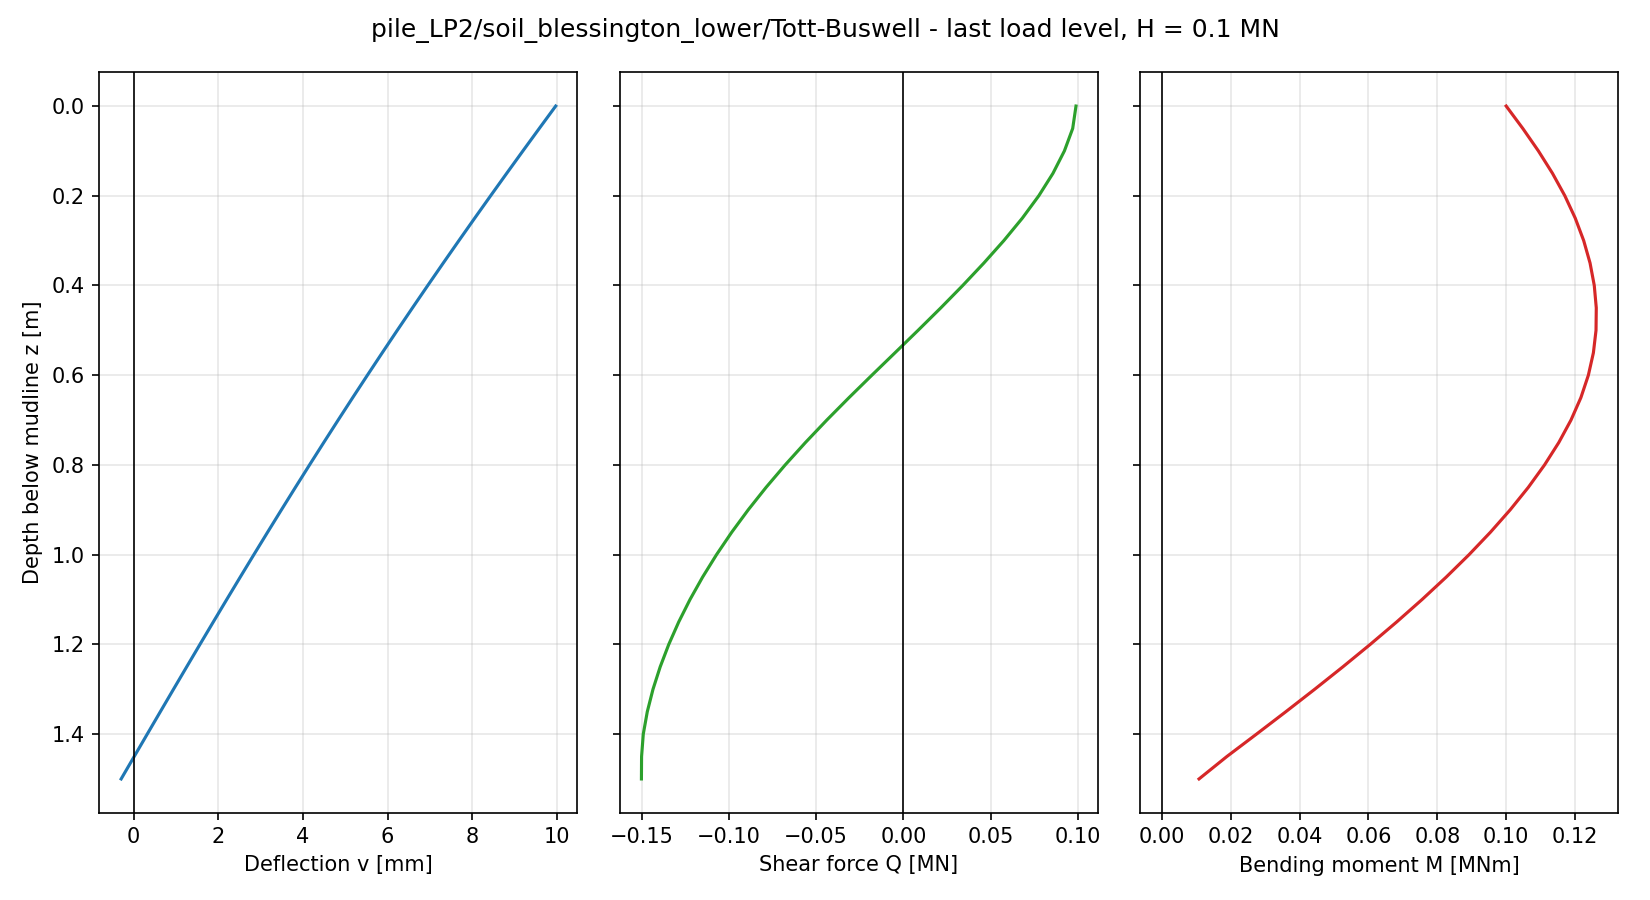

The file beside this chart, header and first rows:
node, z_pile [m], z_mudline [m], U1 [m], U2 [m], U3 [m], UR1 [rad], UR2 [rad], UR3 [rad], v [m], psi [rad], N [N], Q [N], M [Nm], Q_above [N], Q_below [N], qc [MPa], G0 [MPa], tau_f [kPa]
31, 0.0000, 0.0000, 9.970283e-03, -2.458946e-19, 1.941425e-19, 7.132293e-19, 7.722063e-03, 1.932759e-19, 9.970283e-03, 7.722063e-03, -1.455192e-11, 9.901498e+04, 9.997081e+04, , 9.901498e+04, 0.5000, 55, 2.199
30, 0.0500, 0.0500, 9.581381e-03, -2.111622e-19, 1.880800e-19, 6.763754e-19, 7.669887e-03, 2.084342e-19, 9.581381e-03, 7.669887e-03, -1.455192e-11, 9.711791e+04, 1.047973e+05, 9.901498e+04, 9.522084e+04, 2.75, 55, 12.77
29, 0.1000, 0.1000, 9.195304e-03, -1.782707e-19, 1.815752e-19, 6.406327e-19, 7.615317e-03, 2.230116e-19, 9.195304e-03, 7.615317e-03, 2.182787e-11, 9.236273e+04, 1.093147e+05, 9.522084e+04, 8.950461e+04, 5, 55, 23.56
28, 0.1500, 0.1500, 8.812247e-03, -1.472915e-19, 1.735948e-19, 6.012452e-19, 7.558540e-03, 2.367139e-19, 8.812247e-03, 7.558540e-03, 5.820766e-11, 8.580143e+04, 1.134105e+05, 8.950461e+04, 8.209825e+04, 7.5, 55, 35.83
27, 0.2000, 0.2000, 8.432386e-03, -1.182947e-19, 1.656308e-19, 5.628342e-19, 7.499798e-03, 2.492824e-19, 8.432386e-03, 7.499798e-03, 8.003553e-11, 7.767496e+04, 1.169951e+05, 8.209825e+04, 7.325168e+04, 10, 55, 48.47
26, 0.2500, 0.2500, 8.055870e-03, -9.131004e-20, 1.560967e-19, 5.222471e-19, 7.439370e-03, 2.604966e-19, 8.055870e-03, 7.439370e-03, 4.365575e-11, 6.821219e+04, 1.200220e+05, 7.325168e+04, 6.317270e+04, 12.5, 55, 61.5
25, 0.3000, 0.3000, 7.682829e-03, -6.631281e-20, 1.480102e-19, 4.846798e-19, 7.377544e-03, 2.701677e-19, 7.682829e-03, 7.377544e-03, -3.637979e-11, 5.761805e+04, 1.224692e+05, 6.317270e+04, 5.206341e+04, 15, 55, 74.95
24, 0.3500, 0.3500, 7.313367e-03, -4.340450e-20, 1.399613e-19, 4.398015e-19, 7.314624e-03, 2.781381e-19, 7.313367e-03, 7.314624e-03, -3.637979e-11, 4.615671e+04, 1.243145e+05, 5.206341e+04, 4.025001e+04, 17, 55, 86.38
23, 0.4000, 0.4000, 6.947560e-03, -2.272134e-20, 1.313807e-19, 3.964703e-19, 7.250919e-03, 2.843000e-19, 6.947560e-03, 7.250919e-03, -2.182788e-11, 3.405494e+04, 1.255380e+05, 4.025001e+04, 2.785988e+04, 19, 55, 98.22
22, 0.4500, 0.4500, 6.585463e-03, -4.232944e-21, 1.236691e-19, 3.524641e-19, 7.186752e-03, 2.885651e-19, 6.585463e-03, 7.186752e-03, -2.910383e-11, 2.143727e+04, 1.261214e+05, 2.785988e+04, 1.501467e+04, 21, 55, 110.5
21, 0.5000, 0.5000, 6.227111e-03, 1.204994e-20, 1.153042e-19, 3.083400e-19, 7.122453e-03, 2.908637e-19, 6.227111e-03, 7.122453e-03, -4.365575e-11, 8.426829e+03, 1.260452e+05, 1.501467e+04, 1.838988e+03, 23, 55, 123.4
20, 0.5500, 0.5500, 5.872515e-03, 2.620524e-20, 1.066180e-19, 2.670857e-19, 7.058363e-03, 2.911453e-19, 5.872515e-03, 7.058363e-03, -4.365575e-11, -4.803143e+03, 1.252846e+05, 1.838988e+03, -1.144527e+04, 24.5, 57.5, 134.1
19, 0.6000, 0.6000, 5.521659e-03, 3.829634e-20, 9.852301e-20, 2.251459e-19, 6.994839e-03, 2.893931e-19, 5.521659e-03, 6.994839e-03, -2.910383e-11, -1.808019e+04, 1.238234e+05, -1.144527e+04, -2.471510e+04, 26, 60, 145.3
18, 0.6500, 0.6500, 5.174506e-03, 4.838200e-20, 8.970323e-20, 1.859161e-19, 6.932238e-03, 2.856095e-19, 5.174506e-03, 6.932238e-03, -3.637978e-11, -3.118963e+04, 1.216533e+05, -2.471510e+04, -3.766417e+04, 26.5, 65, 151.5
17, 0.7000, 0.7000, 4.830989e-03, 5.649735e-20, 8.251980e-20, 1.451088e-19, 6.870924e-03, 2.798434e-19, 4.830989e-03, 6.870924e-03, 1.455192e-11, -4.393090e+04, 1.187798e+05, -3.766417e+04, -5.019764e+04, 27, 70, 158.1
16, 0.7500, 0.7500, 4.491015e-03, 6.266095e-20, 7.432421e-20, 1.063999e-19, 6.811250e-03, 2.721586e-19, 4.491015e-03, 6.811250e-03, 7.275958e-11, -5.616907e+04, 1.152464e+05, -5.019764e+04, -6.214050e+04, 27, 71, 162.2
15, 0.8000, 0.8000, 4.154471e-03, 6.693158e-20, 6.585092e-20, 6.778286e-20, 6.753535e-03, 2.626455e-19, 4.154471e-03, 6.753535e-03, 5.093170e-11, -6.779983e+04, 1.111045e+05, -6.214050e+04, -7.345915e+04, 27, 72, 166.7
14, 0.8500, 0.8500, 3.821225e-03, 6.939170e-20, 5.815054e-20, 3.226647e-20, 6.698079e-03, 2.513996e-19, 3.821225e-03, 6.698079e-03, 4.365575e-11, -7.875641e+04, 1.063916e+05, -7.345915e+04, -8.405366e+04, 26.5, 72.75, 168.5
13, 0.9000, 0.9000, 3.491128e-03, 7.020652e-20, 4.994076e-20, 2.153005e-22, 6.645165e-03, 2.385318e-19, 3.491128e-03, 6.645165e-03, 2.182789e-11, -8.898445e+04, 1.011450e+05, -8.405366e+04, -9.391525e+04, 26, 73.5, 170.7
12, 0.9500, 0.9500, 3.164015e-03, 6.945922e-20, 4.300566e-20, -3.197086e-20, 6.595054e-03, 2.241542e-19, 3.164015e-03, 6.595054e-03, 3.637979e-12, -9.846184e+04, 9.540137e+04, -9.391525e+04, -1.030084e+05, 25.5, 74.25, 173.3
11, 1, 1, 2.839709e-03, 6.714272e-20, 3.647808e-20, -6.426165e-20, 6.547990e-03, 2.083846e-19, 2.839709e-03, 6.547990e-03, 2.910383e-11, -1.071821e+05, 8.919821e+04, -1.030084e+05, -1.113557e+05, 25, 75, 175
10, 1.05, 1.05, 2.518020e-03, 6.338269e-20, 3.011088e-20, -9.134112e-20, 6.504198e-03, 1.913371e-19, 2.518020e-03, 6.504198e-03, 1.818992e-11, -1.151638e+05, 8.257261e+04, -1.113557e+05, -1.189719e+05, 24.5, 76.25, 171.7
9, 1.1, 1.1, 2.198749e-03, 5.830673e-20, 2.560872e-20, -1.184139e-19, 6.463882e-03, 1.731236e-19, 2.198749e-03, 6.463882e-03, 1.091395e-11, -1.223939e+05, 7.556100e+04, -1.189719e+05, -1.258160e+05, 24, 77.5, 168.3
8, 1.15, 1.15, 1.881687e-03, 5.205498e-20, 2.034596e-20, -1.397470e-19, 6.427232e-03, 1.538624e-19, 1.881687e-03, 6.427232e-03, 3.638000e-12, -1.288639e+05, 6.820073e+04, -1.258160e+05, -1.319117e+05, 23.5, 78.75, 165
7, 1.2, 1.2, 1.566613e-03, 4.478077e-20, 1.547250e-20, -1.605196e-19, 6.394413e-03, 1.336679e-19, 1.566613e-03, 6.394413e-03, 1.818993e-11, -1.345669e+05, 6.053136e+04, -1.319117e+05, -1.372220e+05, 23, 80, 161.6
6, 1.25, 1.25, 1.253301e-03, 3.657680e-20, 1.104278e-20, -1.779616e-19, 6.365575e-03, 1.126605e-19, 1.253301e-03, 6.365575e-03, 2.546585e-11, -1.394914e+05, 5.259053e+04, -1.372220e+05, -1.417607e+05, 22.67, 81.67, 159.4
5, 1.3, 1.3, 9.415167e-04, 2.756232e-20, 7.565068e-21, -1.937674e-19, 6.340845e-03, 9.095826e-20, 9.415167e-04, 6.340845e-03, -1.091392e-11, -1.436221e+05, 4.441444e+04, -1.417607e+05, -1.454834e+05, 22.33, 83.33, 157.2
4, 1.35, 1.35, 6.310170e-04, 1.781499e-20, 4.712847e-21, -2.078910e-19, 6.320335e-03, 6.868607e-20, 6.310170e-04, 6.320335e-03, -1.637090e-11, -1.468947e+05, 3.604359e+04, -1.454834e+05, -1.483059e+05, 22, 85, 155
3, 1.4, 1.4, 3.215528e-04, 7.478487e-21, 2.674432e-21, -2.177291e-19, 6.304131e-03, 4.598184e-20, 3.215528e-04, 6.304131e-03, -1.091394e-11, -1.492002e+05, 2.752318e+04, -1.483059e+05, -1.500945e+05, 21.67, 86.67, 152.8
1, 1.45, 1.45, 1.286288e-05, -3.308892e-21, 1.095887e-21, -2.260890e-19, 6.292300e-03, 2.300375e-20, 1.286288e-05, 6.292300e-03, -9.094828e-13, -1.501785e+05, 1.891005e+04, -1.500945e+05, -1.502624e+05, 21.33, 88.33, 150.6
2, 1.5, 1.5, -2.953378e-04, -1.442037e-20, -0.000000e+00, -2.306226e-19, 6.284870e-03, -0.000000e+00, -2.953378e-04, 6.284870e-03, 9.094947e-12, -1.502624e+05, 1.083200e+04, -1.502624e+05, , 21, 90, 148.3
